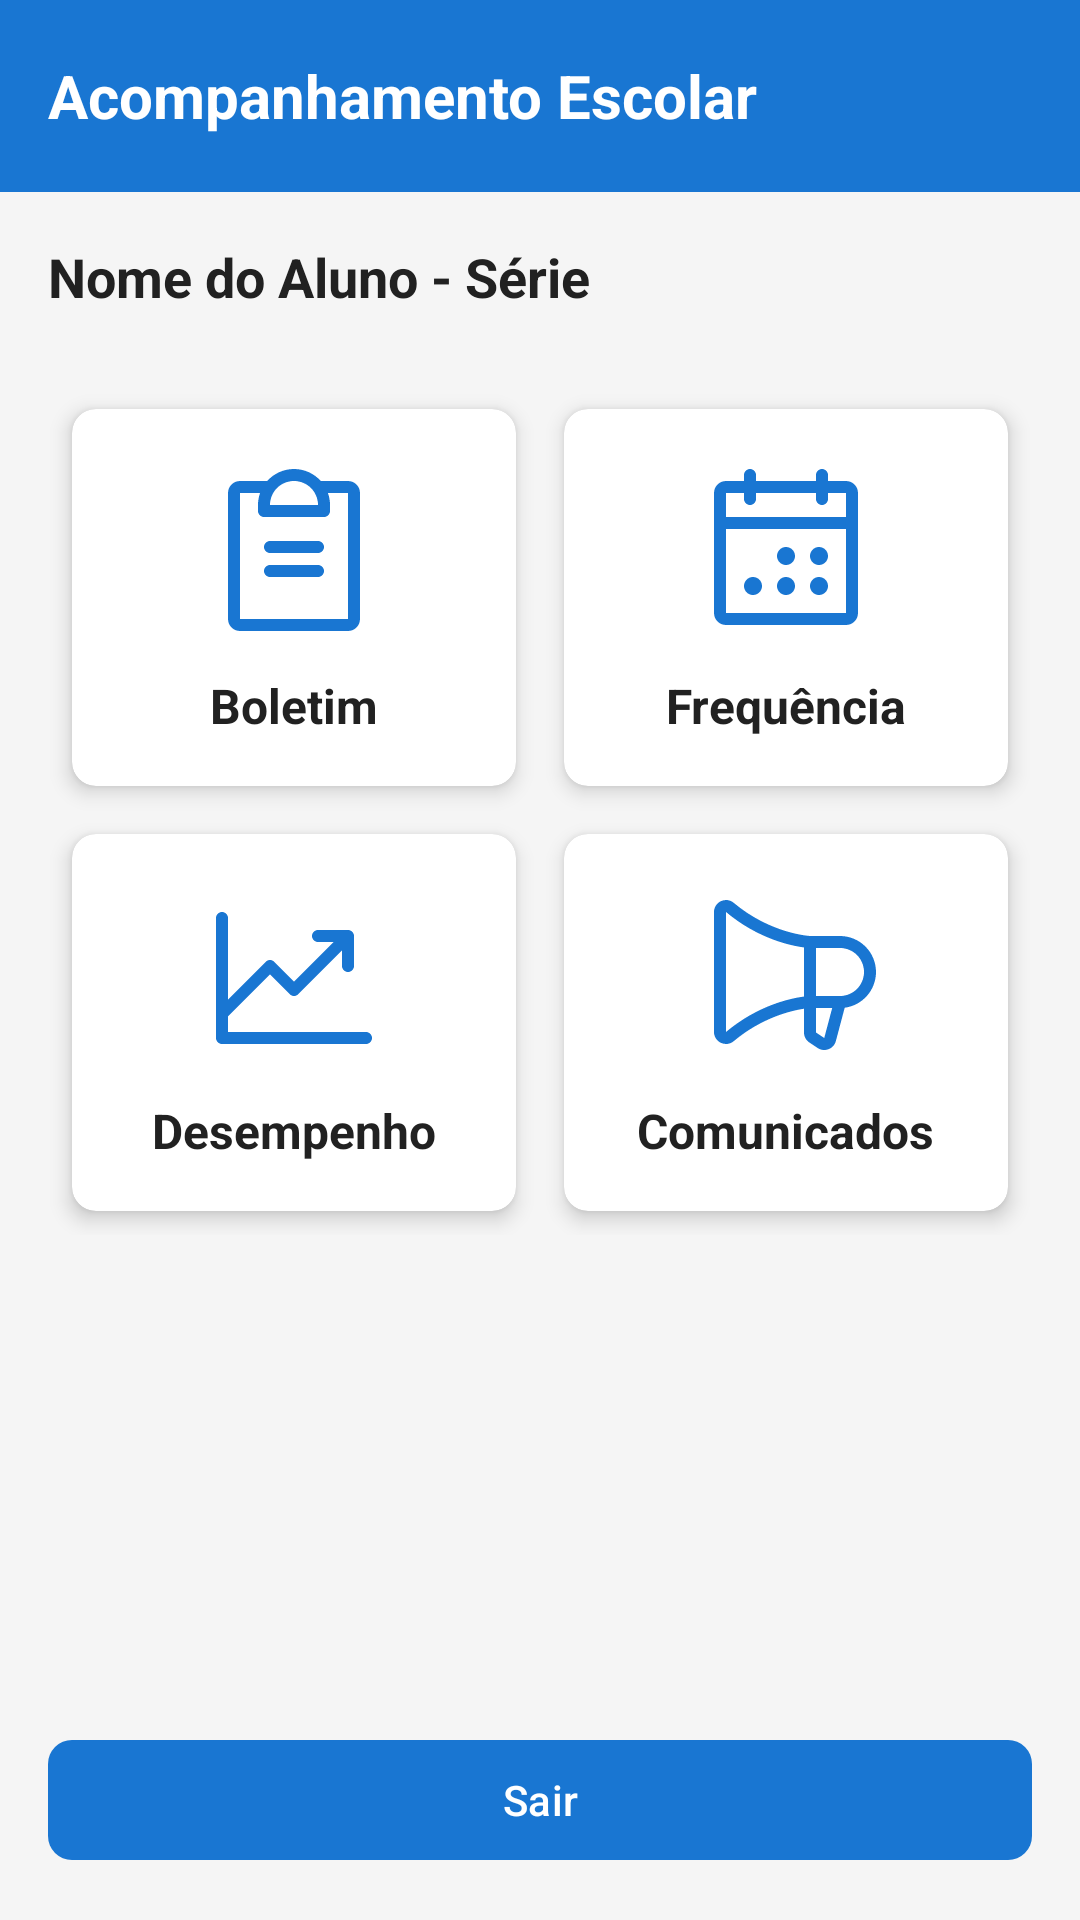

Android layout source for this screen:
<!-- AndroidManifest.xml: application theme Theme.DesempenhoEscolar -->
<!-- res/layout/activity_cidadao.xml -->
<?xml version="1.0" encoding="utf-8"?>
<androidx.constraintlayout.widget.ConstraintLayout xmlns:android="http://schemas.android.com/apk/res/android"
    xmlns:app="http://schemas.android.com/apk/res-auto"
    xmlns:tools="http://schemas.android.com/tools"
    android:layout_width="match_parent"
    android:layout_height="match_parent"
    android:background="@color/colorBackground"
    android:fitsSystemWindows="true"
    tools:context=".CidadaoActivity">

    <androidx.appcompat.widget.Toolbar
        android:id="@+id/toolbar"
        android:layout_width="match_parent"
        android:layout_height="?attr/actionBarSize"
        android:background="@color/colorPrimary"
        app:layout_constraintEnd_toEndOf="parent"
        app:layout_constraintStart_toStartOf="parent"
        app:layout_constraintTop_toTopOf="parent">

        <TextView
            android:layout_width="wrap_content"
            android:layout_height="wrap_content"
            android:text="@string/main_app_title"
            android:textColor="@android:color/white"
            android:textSize="20sp"
            android:textStyle="bold" />
    </androidx.appcompat.widget.Toolbar>

    <TextView
        android:id="@+id/txtNomeAluno"
        android:layout_width="wrap_content"
        android:layout_height="wrap_content"
        android:layout_marginStart="16dp"
        android:layout_marginTop="16dp"
        android:text="Nome do Aluno - Série"
        android:textColor="@color/colorPrimaryText"
        android:textSize="18sp"
        android:textStyle="bold"
        app:layout_constraintStart_toStartOf="parent"
        app:layout_constraintTop_toBottomOf="@+id/toolbar" />

    <ScrollView
        android:layout_width="match_parent"
        android:layout_height="0dp"
        android:layout_marginTop="8dp"
        app:layout_constraintBottom_toTopOf="@+id/btnSair"
        app:layout_constraintEnd_toEndOf="parent"
        app:layout_constraintStart_toStartOf="parent"
        app:layout_constraintTop_toBottomOf="@+id/txtNomeAluno">

        <GridLayout
            android:layout_width="match_parent"
            android:layout_height="wrap_content"
            android:columnCount="2"
            android:padding="16dp">

            <androidx.cardview.widget.CardView
                android:id="@+id/cardBoletim"
                android:layout_width="0dp"
                android:layout_height="wrap_content"
                android:layout_rowWeight="1"
                android:layout_columnWeight="1"
                android:layout_margin="8dp"
                app:cardCornerRadius="8dp"
                app:cardElevation="4dp">

                <LinearLayout
                    android:layout_width="match_parent"
                    android:layout_height="match_parent"
                    android:gravity="center"
                    android:orientation="vertical"
                    android:padding="16dp">

                    <ImageView
                        android:layout_width="64dp"
                        android:layout_height="64dp"
                        android:src="@drawable/ic_clipboardtext"
                        app:tint="@color/colorPrimary" />

                    <TextView
                        android:layout_width="wrap_content"
                        android:layout_height="wrap_content"
                        android:layout_marginTop="8dp"
                        android:text="@string/label_boletim"
                        android:textColor="@color/colorPrimaryText"
                        android:textSize="16sp"
                        android:textStyle="bold" />
                </LinearLayout>
            </androidx.cardview.widget.CardView>

            <androidx.cardview.widget.CardView
                android:id="@+id/cardFrequencia"
                android:layout_width="0dp"
                android:layout_height="wrap_content"
                android:layout_rowWeight="1"
                android:layout_columnWeight="1"
                android:layout_margin="8dp"
                app:cardCornerRadius="8dp"
                app:cardElevation="4dp">

                <LinearLayout
                    android:layout_width="match_parent"
                    android:layout_height="match_parent"
                    android:gravity="center"
                    android:orientation="vertical"
                    android:padding="16dp">

                    <ImageView
                        android:layout_width="64dp"
                        android:layout_height="64dp"
                        android:src="@drawable/ic_calendar"
                        app:tint="@color/colorPrimary" />

                    <TextView
                        android:layout_width="wrap_content"
                        android:layout_height="wrap_content"
                        android:layout_marginTop="8dp"
                        android:text="@string/label_btn_frequencia"
                        android:textColor="@color/colorPrimaryText"
                        android:textSize="16sp"
                        android:textStyle="bold" />
                </LinearLayout>
            </androidx.cardview.widget.CardView>

            <androidx.cardview.widget.CardView
                android:id="@+id/cardDesempenho"
                android:layout_width="0dp"
                android:layout_height="wrap_content"
                android:layout_rowWeight="1"
                android:layout_columnWeight="1"
                android:layout_margin="8dp"
                app:cardCornerRadius="8dp"
                app:cardElevation="4dp">

                <LinearLayout
                    android:layout_width="match_parent"
                    android:layout_height="match_parent"
                    android:gravity="center"
                    android:orientation="vertical"
                    android:padding="16dp">

                    <ImageView
                        android:layout_width="64dp"
                        android:layout_height="64dp"
                        android:src="@drawable/ic_chartlineup"
                        app:tint="@color/colorPrimary" />

                    <TextView
                        android:layout_width="wrap_content"
                        android:layout_height="wrap_content"
                        android:layout_marginTop="8dp"
                        android:text="@string/label_desempenho"
                        android:textColor="@color/colorPrimaryText"
                        android:textSize="16sp"
                        android:textStyle="bold" />
                </LinearLayout>
            </androidx.cardview.widget.CardView>

            <androidx.cardview.widget.CardView
                android:id="@+id/cardComunicados"
                android:layout_width="0dp"
                android:layout_height="wrap_content"
                android:layout_rowWeight="1"
                android:layout_columnWeight="1"
                android:layout_margin="8dp"
                app:cardCornerRadius="8dp"
                app:cardElevation="4dp">

                <LinearLayout
                    android:layout_width="match_parent"
                    android:layout_height="match_parent"
                    android:gravity="center"
                    android:orientation="vertical"
                    android:padding="16dp">

                    <ImageView
                        android:layout_width="64dp"
                        android:layout_height="64dp"
                        android:src="@drawable/ic_megaphone"
                        app:tint="@color/colorPrimary" />

                    <TextView
                        android:layout_width="wrap_content"
                        android:layout_height="wrap_content"
                        android:layout_marginTop="8dp"
                        android:text="@string/label_comunicados"
                        android:textColor="@color/colorPrimaryText"
                        android:textSize="16sp"
                        android:textStyle="bold" />
                </LinearLayout>
            </androidx.cardview.widget.CardView>
        </GridLayout>
    </ScrollView>

    <com.google.android.material.button.MaterialButton
        android:id="@+id/btnSair"
        style="@style/Widget.Material3.Button"
        android:layout_width="match_parent"
        android:layout_height="wrap_content"
        android:layout_margin="16dp"
        android:text="@string/label_btn_sair"
        android:textColor="@android:color/white"
        app:cornerRadius="8dp"
        app:layout_constraintBottom_toBottomOf="parent"
        app:layout_constraintEnd_toEndOf="parent"
        app:layout_constraintStart_toStartOf="parent" />
</androidx.constraintlayout.widget.ConstraintLayout>
<!-- resources referenced by this layout -->
<resources>
  <color name="colorBackground">#F5F5F5</color>
  <color name="colorPrimary">#1976D2</color>
  <color name="colorPrimaryText">#212121</color>
  <!-- drawable ic_chartlineup (drawable) -->
  <vector xmlns:android="http://schemas.android.com/apk/res/android"
      android:width="48dp"
      android:height="48dp"
      android:viewportWidth="48"
      android:viewportHeight="48">
      <path
          android:fillColor="#212121"
          android:pathData="M43.5,39C43.5,39.398 43.342,39.779 43.061,40.061C42.779,40.342 42.398,40.5 42,40.5H6C5.602,40.5 5.221,40.342 4.939,40.061C4.658,39.779 4.5,39.398 4.5,39V9C4.5,8.602 4.658,8.221 4.939,7.939C5.221,7.658 5.602,7.5 6,7.5C6.398,7.5 6.779,7.658 7.061,7.939C7.342,8.221 7.5,8.602 7.5,9V29.379L16.939,19.939C17.078,19.799 17.243,19.689 17.426,19.613C17.608,19.538 17.803,19.499 18,19.499C18.197,19.499 18.392,19.538 18.574,19.613C18.757,19.689 18.922,19.799 19.061,19.939L24,24.879L33.879,15H30C29.602,15 29.221,14.842 28.939,14.561C28.658,14.279 28.5,13.898 28.5,13.5C28.5,13.102 28.658,12.721 28.939,12.439C29.221,12.158 29.602,12 30,12H37.5C37.898,12 38.279,12.158 38.561,12.439C38.842,12.721 39,13.102 39,13.5V21C39,21.398 38.842,21.779 38.561,22.061C38.279,22.342 37.898,22.5 37.5,22.5C37.102,22.5 36.721,22.342 36.439,22.061C36.158,21.779 36,21.398 36,21V17.121L25.061,28.061C24.922,28.201 24.757,28.311 24.574,28.387C24.392,28.462 24.197,28.501 24,28.501C23.803,28.501 23.608,28.462 23.426,28.387C23.243,28.311 23.078,28.201 22.939,28.061L18,23.121L7.5,33.621V37.5H42C42.398,37.5 42.779,37.658 43.061,37.939C43.342,38.221 43.5,38.602 43.5,39Z" />
  </vector>
  <string name="label_boletim">Boletim</string>
  <string name="label_btn_frequencia">Frequência</string>
  <string name="label_btn_sair">Sair</string>
  <string name="label_comunicados">Comunicados</string>
  <string name="label_desempenho">Desempenho</string>
  <string name="main_app_title">Acompanhamento Escolar</string>
  <style name="Theme.DesempenhoEscolar" parent="Theme.Material3.Light.NoActionBar">
          
          <item name="colorPrimary">@color/colorPrimary</item>
          <item name="colorPrimaryVariant">@color/colorPrimaryDark</item>
          <item name="colorOnPrimary">@android:color/white</item>
          
          <item name="colorSecondary">@color/colorAccent</item>
          <item name="colorSecondaryVariant">@color/colorAccent</item>
          <item name="colorOnSecondary">@android:color/white</item>
          
          <item name="android:statusBarColor">@color/colorPrimaryDark</item>
      </style>
  <color name="colorPrimaryDark">#1565C0</color>
  <color name="colorAccent">#2196F3</color>
</resources>
